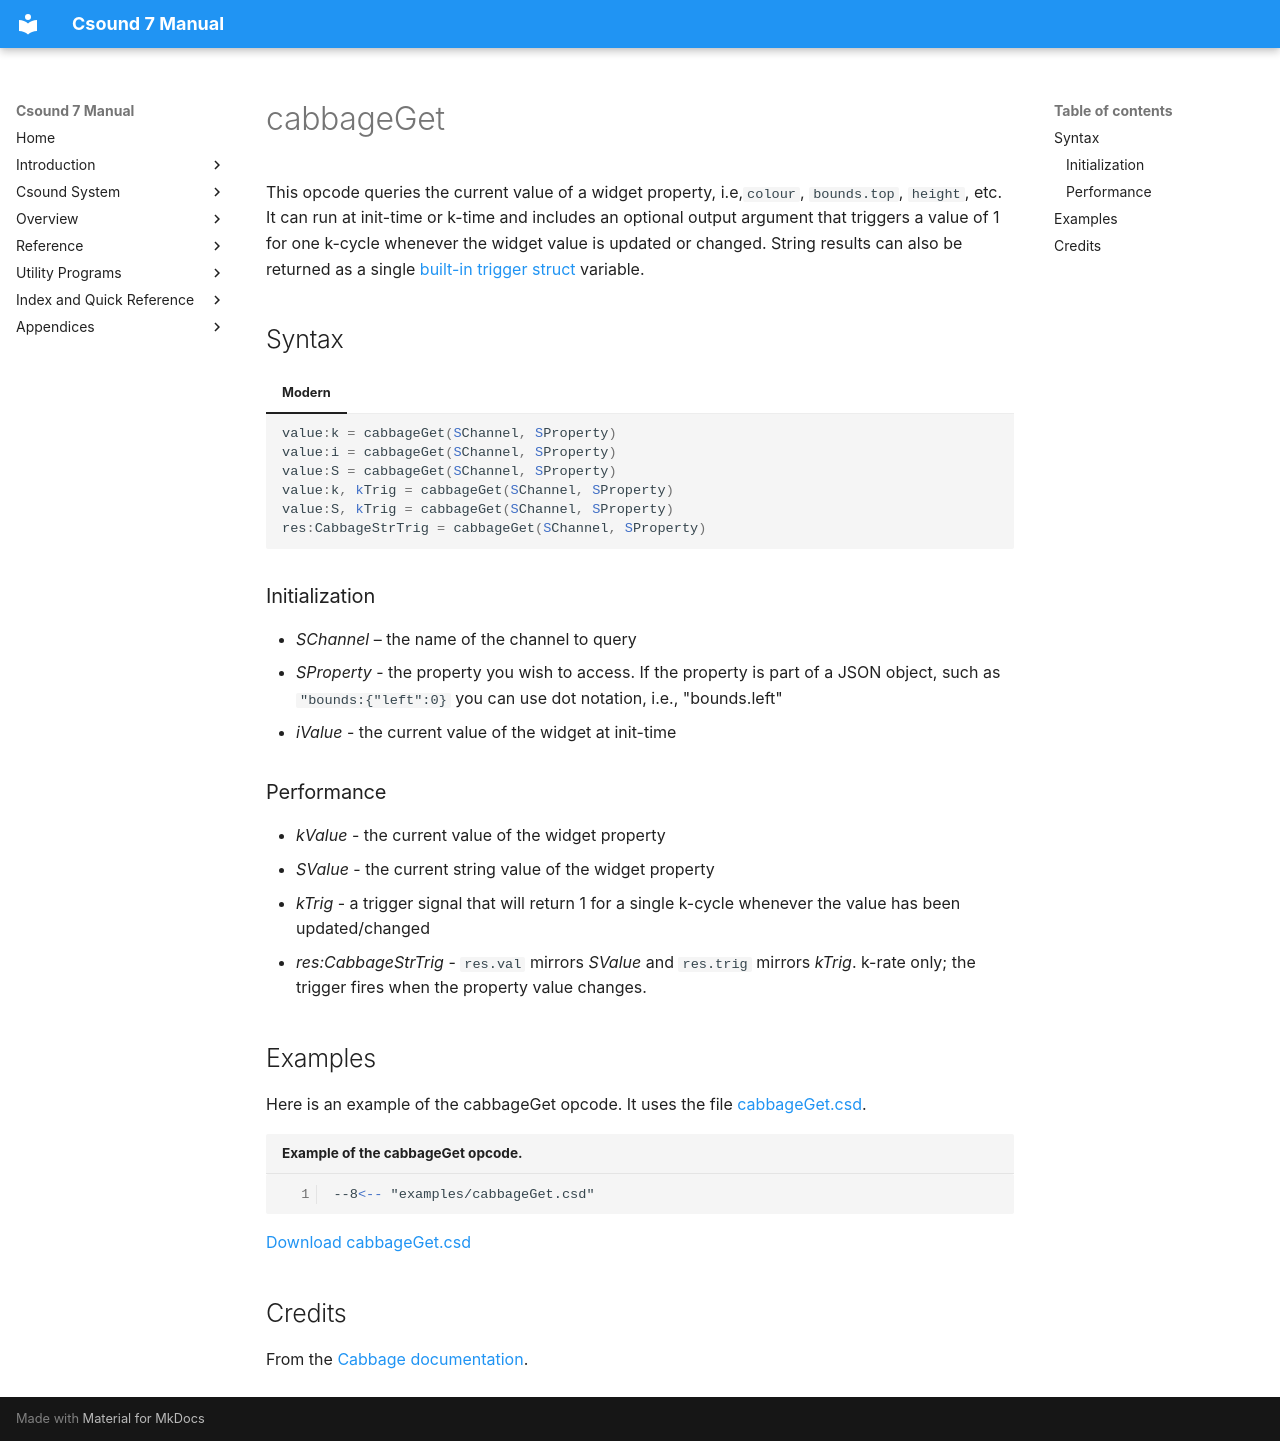

repository: PasqualeMainolfi/csound_manual · page: opcodes/cabbageGet/index.html · generator: mkdocs

<!--
id:cabbageGet
category:Cabbage:Widgets
-->
# cabbageGet
This opcode queries the current value of a widget property, i.e,`colour`, `bounds.top`, `height`, etc. It can run at init-time or k-time and includes an optional output argument that triggers a value of 1 for one k-cycle whenever the widget value is updated or changed. String results can also be returned as a single [built-in trigger struct](https://cabbageaudio.com/docs/using/csound7/#built-in-trigger-structs) variable.

## Syntax

=== "Modern"
    ``` csound-orc
    value:k = cabbageGet(SChannel, SProperty)
    value:i = cabbageGet(SChannel, SProperty)
    value:S = cabbageGet(SChannel, SProperty)
    value:k, kTrig = cabbageGet(SChannel, SProperty)
    value:S, kTrig = cabbageGet(SChannel, SProperty)
    res:CabbageStrTrig = cabbageGet(SChannel, SProperty)
    ```

### Initialization

* *SChannel* – the name of the channel to query
* *SProperty* - the property you wish to access. If the property is part of a JSON object, such as `"bounds:{"left":0}` you can use dot notation, i.e., "bounds.left"
* *iValue* - the current value of the widget at init-time

### Performance

* *kValue* - the current value of the widget property
* *SValue* - the current string value of the widget property
* *kTrig* - a trigger signal that will return 1 for a single k-cycle whenever the value has been updated/changed
* *res:CabbageStrTrig* - `res.val` mirrors *SValue* and `res.trig` mirrors *kTrig*. k-rate only; the trigger fires when the property value changes.

## Examples

Here is an example of the cabbageGet opcode. It uses the file [cabbageGet.csd](../examples/cabbageGet.csd).

``` csound-csd title="Example of the cabbageGet opcode." linenums="1"
--8<-- "examples/cabbageGet.csd"
```

[Download cabbageGet.csd](https://cabbageaudio.com/examples/cabbageGet.csd)

## Credits

From the [Cabbage documentation](https://cabbageaudio.com/docs/opcodes/cabbageget/).
